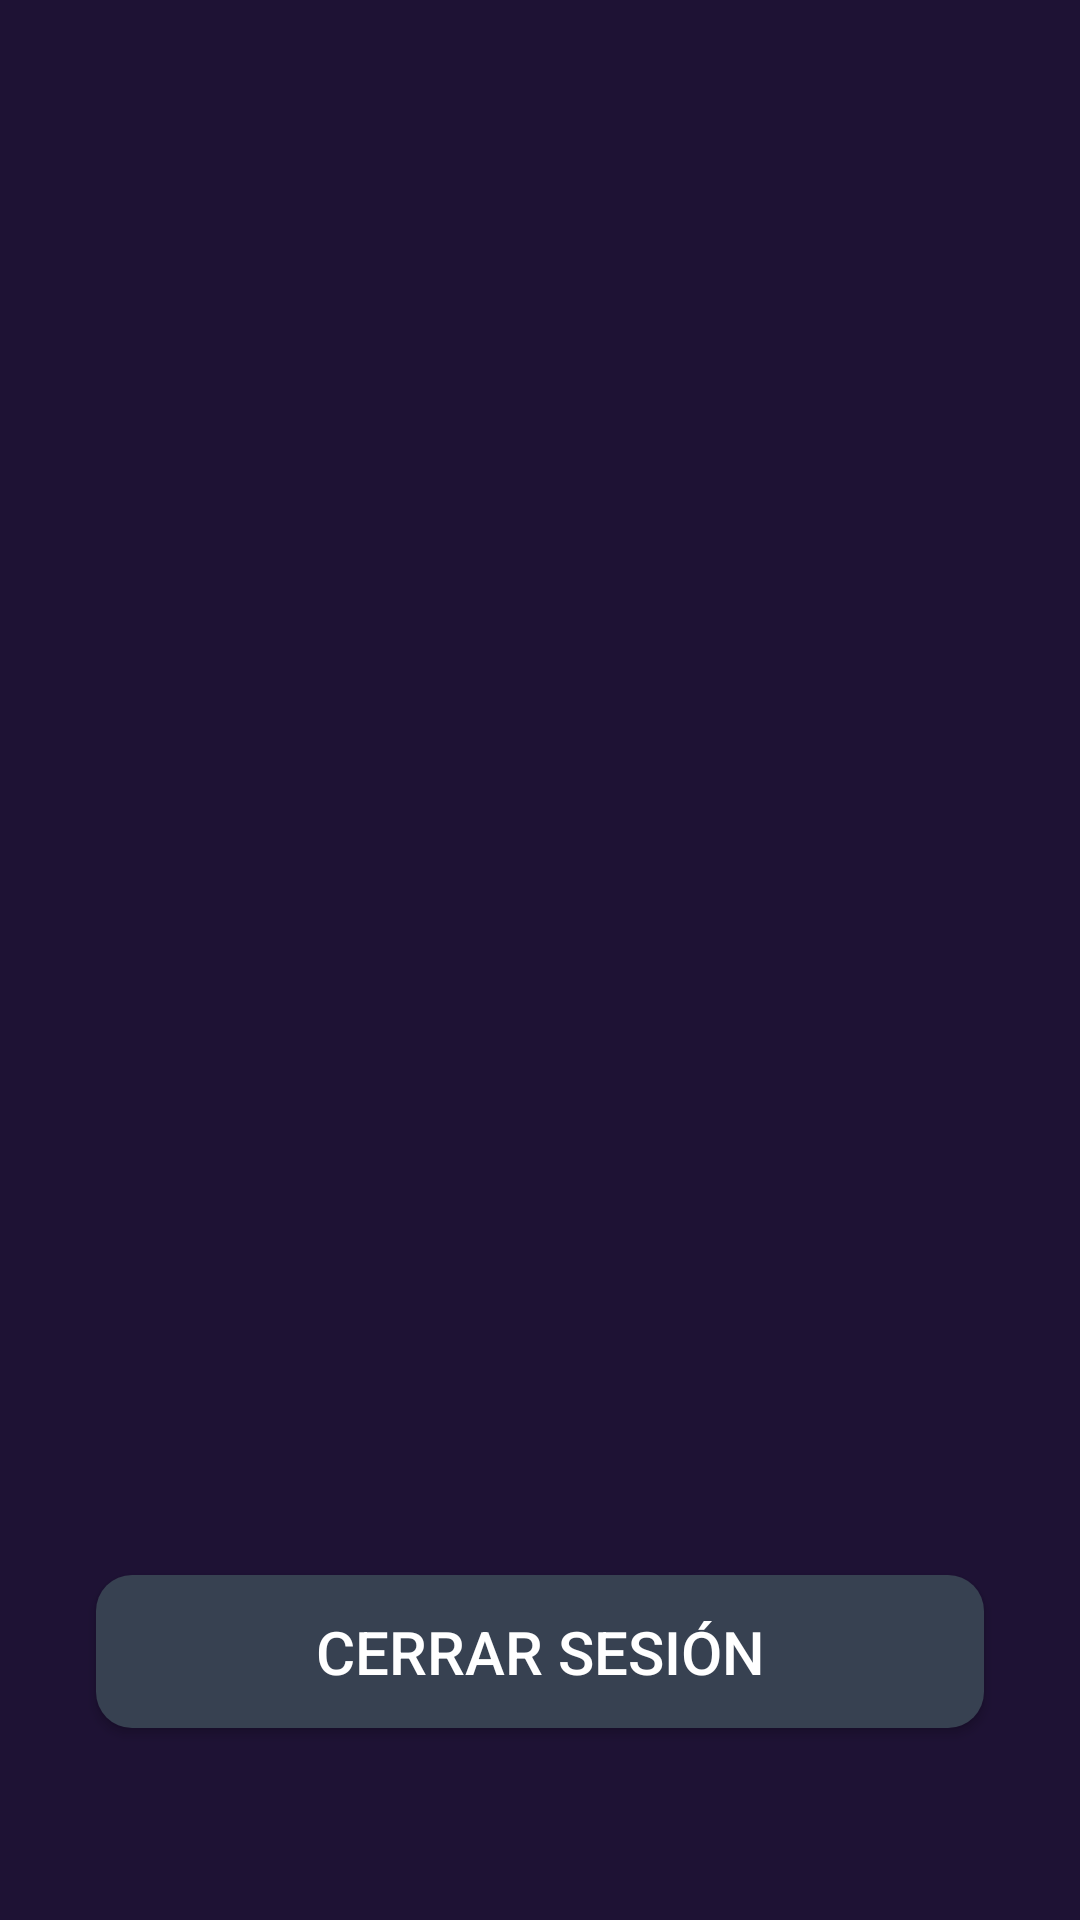

Reconstruct the res/layout file that produces this screen, plus the resources it refers to.
<!-- AndroidManifest.xml: application theme Theme.TheMusicsHorizons -->
<!-- res/layout/activity_profile.xml -->
<?xml version="1.0" encoding="utf-8"?>
<androidx.constraintlayout.widget.ConstraintLayout xmlns:android="http://schemas.android.com/apk/res/android"
    xmlns:app="http://schemas.android.com/apk/res-auto"
    xmlns:tools="http://schemas.android.com/tools"
    android:layout_width="match_parent"
    android:layout_height="match_parent"
    android:background="@color/fondo_oscuro">

    <ImageView
        android:id="@+id/profileIcon"
        android:layout_width="120dp"
        android:layout_height="120dp"
        android:layout_marginTop="80dp"
        android:src="@drawable/ic_person" 
        app:layout_constraintEnd_toEndOf="parent"
        app:layout_constraintStart_toStartOf="parent"
        app:layout_constraintTop_toTopOf="parent"
        app:tint="@color/celeste" />

    <TextView
        android:id="@+id/usernameProfileTextView"
        android:layout_width="wrap_content"
        android:layout_height="wrap_content"
        android:layout_marginTop="24dp"
        android:textColor="@color/white"
        android:textSize="28sp"
        android:textStyle="bold"
        app:layout_constraintEnd_toEndOf="parent"
        app:layout_constraintStart_toStartOf="parent"
        app:layout_constraintTop_toBottomOf="@+id/profileIcon"
        tools:text="NombreDeUsuario" />

    <Button
        android:id="@+id/logoutButton"
        style="@style/App.Button.Primary"
        android:layout_width="0dp"
        android:layout_height="wrap_content"
        android:layout_marginStart="32dp"
        android:layout_marginEnd="32dp"
        android:layout_marginBottom="64dp"
        android:backgroundTint="@color/gris_oscuro" 
        android:text="Cerrar Sesión"
        app:layout_constraintBottom_toBottomOf="parent"
        app:layout_constraintEnd_toEndOf="parent"
        app:layout_constraintStart_toStartOf="parent" />

</androidx.constraintlayout.widget.ConstraintLayout>
<!-- resources referenced by this layout -->
<resources>
  <color name="celeste">#87CEEB</color>
  <color name="fondo_oscuro">#1E1234</color>
  <color name="gris_oscuro">#374151</color>
  <color name="white">#FFFFFFFF</color>
  <style name="App.Button.Primary" parent="Widget.AppCompat.Button">
          <item name="android:background">@drawable/button_background</item>
          <item name="android:textColor">@color/white</item>
          <item name="android:textSize">20sp</item>
          <item name="android:paddingTop">12dp</item>
          <item name="android:paddingBottom">12dp</item>
      </style>
  <style name="Theme.TheMusicsHorizons" parent="Base.Theme.TheMusicsHorizons" />
  <!-- drawable button_background (drawable) -->
  <?xml version="1.0" encoding="utf-8"?>
  <shape xmlns:android="http://schemas.android.com/apk/res/android">
      <solid android:color="@color/morado"/>
      <corners android:radius="12dp"/>
  </shape>
  <style name="Base.Theme.TheMusicsHorizons" parent="Theme.Material3.DayNight.NoActionBar">
          
          
      </style>
  <color name="morado">#9370DB</color>
</resources>
